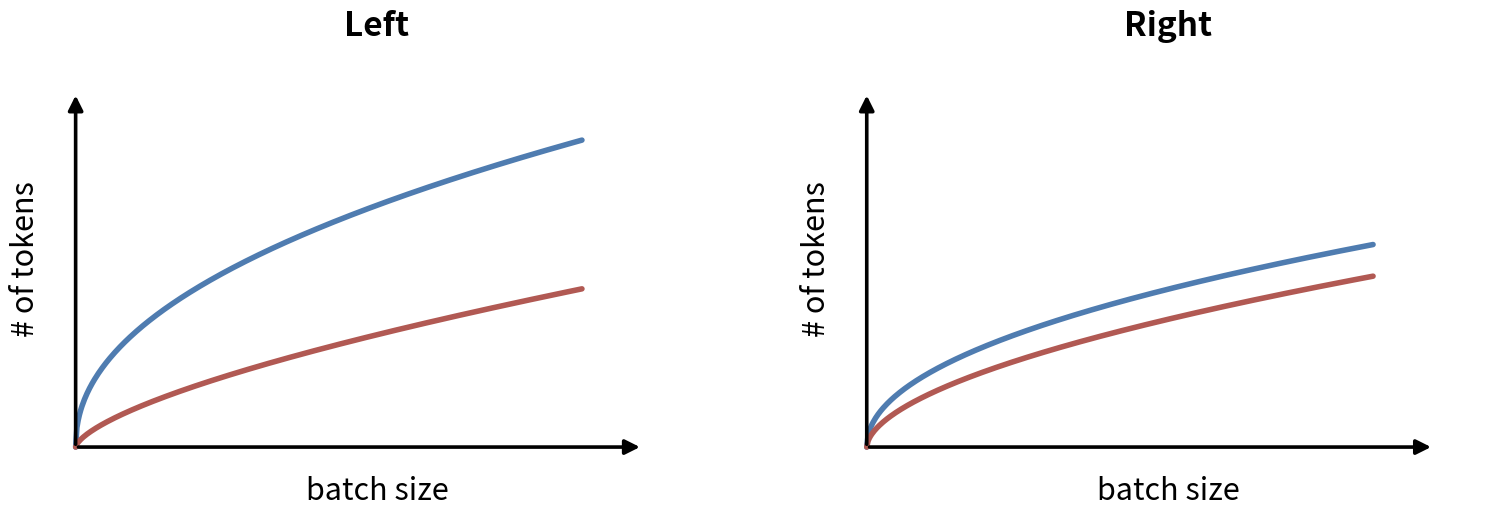

Recreate this plot in Python. (Note: this script raises an exception after producing the figure.)
"""Conceptual sketch: # of tokens vs batch size, two panels (Left/Right).

Two concave (diminishing-returns) curves per panel; the gap between the blue
and red curve is large on the left and small on the right. Schematic only —
arrow axes, no ticks.
"""
from __future__ import annotations

import numpy as np
import matplotlib

matplotlib.use("Agg")
import matplotlib.pyplot as plt

BLUE = "#4f7cb0"
RED = "#b15953"

x = np.linspace(0.0, 1.0, 400)

# (amplitude, exponent) per curve. Lower x<1 with higher exponent => lower curve.
CURVES = {
    "Left": {
        "blue": (0.97, 0.46),
        "red": (0.50, 0.66),
    },
    "Right": {
        "blue": (0.64, 0.48),
        "red": (0.54, 0.56),
    },
}


def axis_arrows(ax) -> None:
    for spine in ax.spines.values():
        spine.set_visible(False)
    ax.set_xticks([])
    ax.set_yticks([])
    arrow = dict(arrowstyle="-|>", lw=2.6, color="black", mutation_scale=22)
    ax.annotate("", xy=(1.12, 0.0), xytext=(0.0, 0.0), arrowprops=arrow,
                annotation_clip=False)
    ax.annotate("", xy=(0.0, 1.12), xytext=(0.0, 0.0), arrowprops=arrow,
                annotation_clip=False)


fig, axes = plt.subplots(1, 2, figsize=(16, 5.6))
for ax, title in zip(axes, ("Left", "Right")):
    for color, key in ((BLUE, "blue"), (RED, "red")):
        amp, exp = CURVES[title][key]
        ax.plot(x, amp * x ** exp, color=color, lw=4.0,
                solid_capstyle="round", solid_joinstyle="round")
    axis_arrows(ax)
    ax.set_xlim(-0.03, 1.22)
    ax.set_ylim(-0.03, 1.22)
    ax.set_title(title, fontsize=24, fontweight="bold", pad=18)
    ax.set_xlabel("batch size", fontsize=22, labelpad=14)
    ax.set_ylabel("# of tokens", fontsize=22, labelpad=14)
    ax.set_box_aspect(10.0 / 16.0)  # each panel's plot box is 16:10 (w:h)

fig.subplots_adjust(left=0.08, right=0.97, bottom=0.16, top=0.88, wspace=0.25)
fig.savefig("/workspace/mlsys/exp/plots/sketch_batch_tokens.png", dpi=150)
print("saved sketch_batch_tokens.png")
